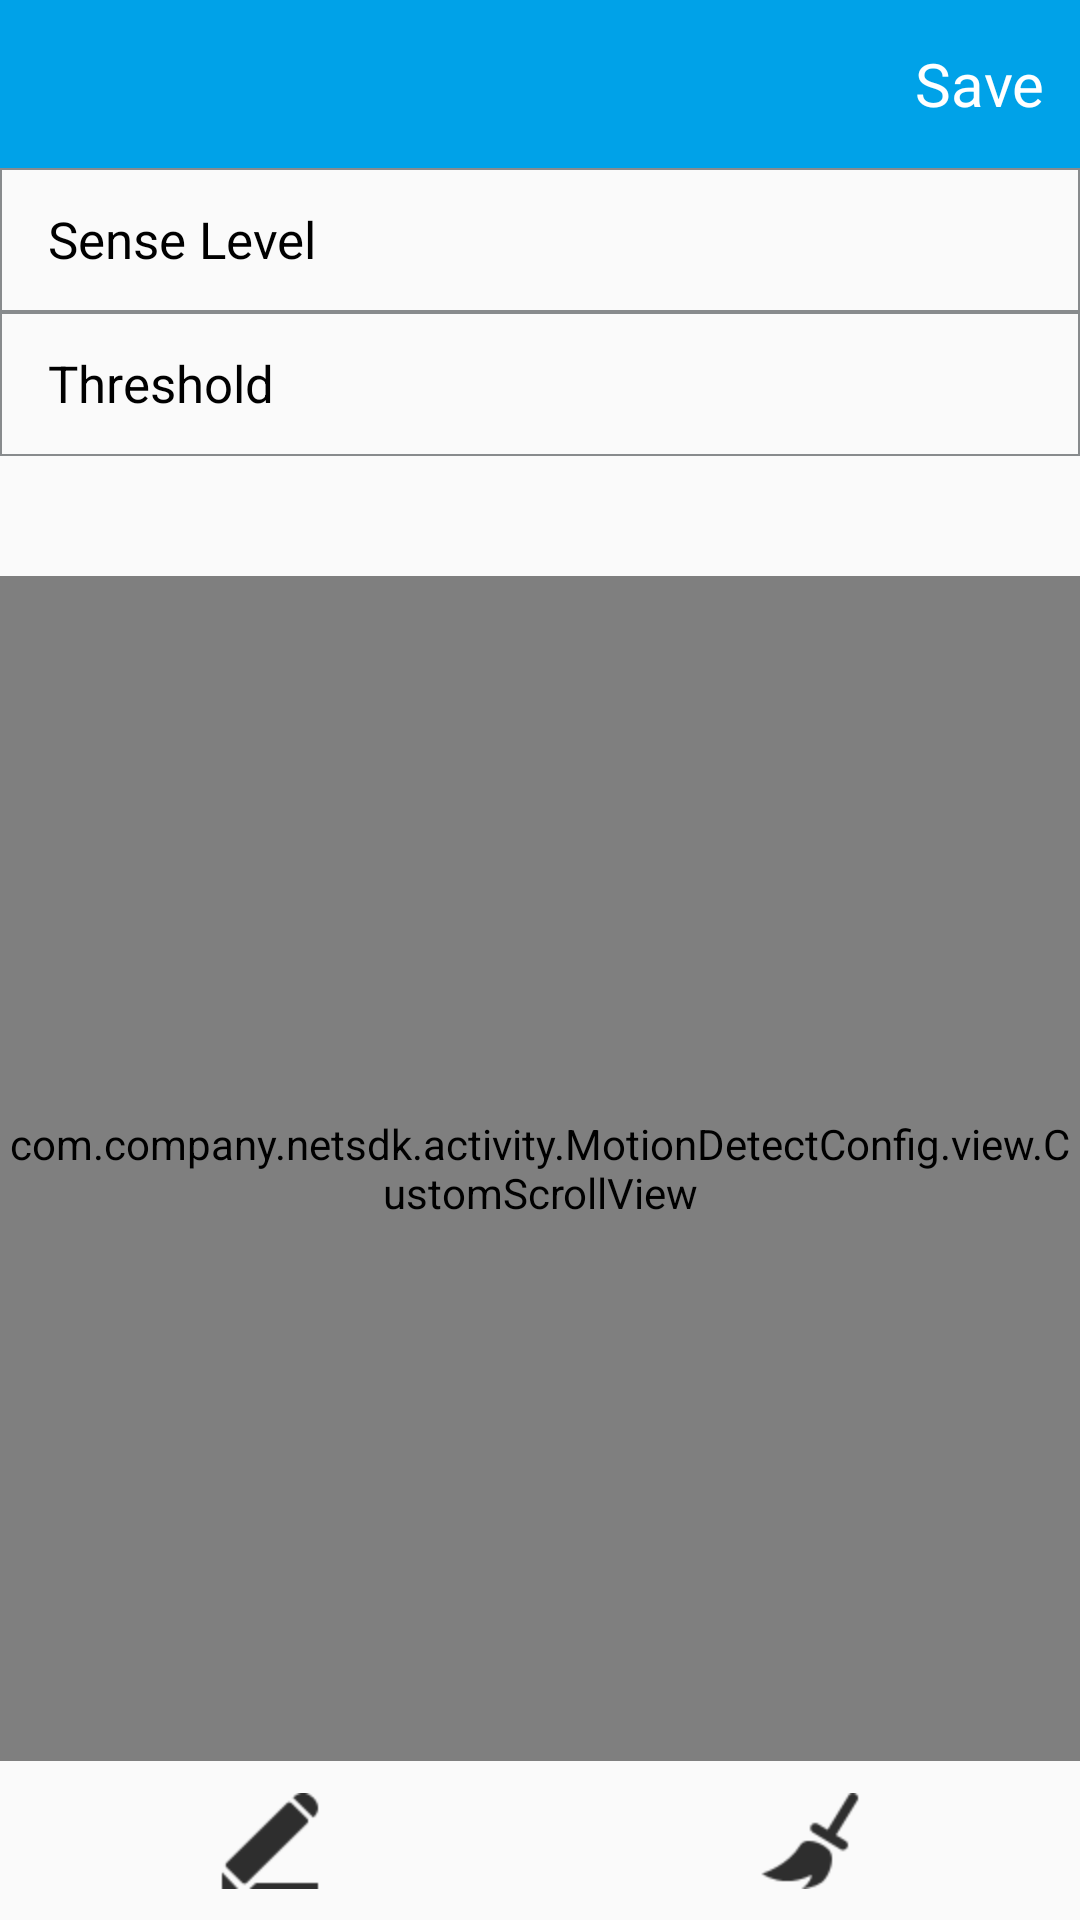

Reconstruct the res/layout file that produces this screen, plus the resources it refers to.
<!-- AndroidManifest.xml: activity theme NoActionBar -->
<!-- res/layout/motion_detect_area.xml -->
<?xml version="1.0" encoding="utf-8"?>
<RelativeLayout xmlns:android="http://schemas.android.com/apk/res/android"
    android:layout_width="fill_parent"
    android:layout_height="fill_parent"
    xmlns:app="http://schemas.android.com/apk/res-auto"
    android:orientation="vertical">

    <android.support.design.widget.AppBarLayout
        android:id="@+id/motion_detect_area_appbar"
        android:layout_width="match_parent"
        android:layout_height="wrap_content"
        android:fitsSystemWindows="true">

        <android.support.v7.widget.Toolbar
            android:id="@+id/motion_detect_area_toolbar"
            android:layout_width="match_parent"
            android:layout_height="?android:attr/actionBarSize"
            app:menu="@menu/save_menu">
        </android.support.v7.widget.Toolbar>
    </android.support.design.widget.AppBarLayout>


    <LinearLayout
        android:id="@+id/liner_1"
        android:layout_width="match_parent"
        android:layout_height="wrap_content"
        android:layout_below="@+id/motion_detect_area_appbar"
        android:orientation="vertical">

        
        <RelativeLayout
            android:id="@+id/motion_sense_level_layout"
            style="@style/config_relativeLayout">

            <TextView
                android:id="@+id/motion_sense_level_label"
                style="@style/config_text"
                android:text="@string/sense_level" />

            <TextView
                android:id="@+id/motion_sense_level_text"
                style="@style/config_text_image"
                android:layout_toRightOf="@id/motion_sense_level_label"
                android:drawableRight="@drawable/mm_submenu"
                android:enabled="false" />
        </RelativeLayout>

        
        <RelativeLayout
            android:id="@+id/motion_threshold_layout"
            style="@style/config_relativeLayout">

            <TextView
                android:id="@+id/motion_threshold_label"
                style="@style/config_text"
                android:text="@string/threshold" />

            <TextView
                android:id="@+id/motion_threshold_text"
                style="@style/config_text_image"
                android:layout_toRightOf="@id/motion_threshold_label"
                android:drawableRight="@drawable/mm_submenu"
                android:enabled="false" />
        </RelativeLayout>

    </LinearLayout>

    <RelativeLayout
        android:layout_width="match_parent"
        android:layout_height="wrap_content"
        android:layout_marginTop="40dp"
        android:layout_below="@+id/liner_1"
        android:layout_above="@+id/motion_detect_area_layout"
        android:gravity="center">

        <com.company.netsdk.activity.MotionDetectConfig.view.CustomScrollView
            android:id="@+id/motion_vScroll"
            android:layout_width="fill_parent"
            android:layout_height="fill_parent"
            android:scrollbars="none">
            <com.company.netsdk.activity.MotionDetectConfig.view.CustomHScrollView
                android:id="@+id/motion_hScroll"
                android:layout_width="fill_parent"
                android:layout_height="fill_parent"
                android:scrollbars="none"
                >
                <LinearLayout
                    android:id="@+id/motion_area_parent"
                    android:layout_width="fill_parent"
                    android:layout_height="fill_parent"
                    android:orientation="vertical" >
                    <com.company.netsdk.activity.MotionDetectConfig.view.MotionAreaView
                        android:id="@+id/motion_areaView"
                        android:layout_width="fill_parent"
                        android:layout_height="fill_parent">
                    </com.company.netsdk.activity.MotionDetectConfig.view.MotionAreaView>
                </LinearLayout>
            </com.company.netsdk.activity.MotionDetectConfig.view.CustomHScrollView>
        </com.company.netsdk.activity.MotionDetectConfig.view.CustomScrollView>
    </RelativeLayout>

    <LinearLayout
        android:id="@+id/motion_detect_area_layout"
        android:layout_width="match_parent"
        android:layout_height="53dp"
        android:layout_alignParentBottom="true"
        android:orientation="horizontal"
        android:background="@drawable/bottom_holo_light">

        <ImageView
            android:id="@+id/motion_detect_area_edit"
            android:layout_width="26dp"
            android:layout_height="match_parent"
            android:scaleType="centerInside"
            android:layout_weight="1"
            android:layout_gravity="center"
            android:src="@drawable/area_edit_selecter"/>

        <ImageView
            android:id="@+id/motion_detect_area_delete"
            android:layout_width="26dp"
            android:layout_height="match_parent"
            android:scaleType="centerInside"
            android:layout_weight="1"
            android:layout_gravity="center"
            android:src="@drawable/area_clear_selecter"/>

    </LinearLayout>


</RelativeLayout>
<!-- resources referenced by this layout -->
<resources>
  <!-- drawable area_clear_selecter (drawable) -->
  <?xml version="1.0" encoding="utf-8"?>
  <selector xmlns:android="http://schemas.android.com/apk/res/android">
  
      <item android:state_focused="true" android:drawable="@drawable/area_clear_h"/>
      <item android:state_pressed="true" android:drawable="@drawable/area_clear_h"/>
      <item android:state_selected="true" android:drawable="@drawable/area_clear_h"/>
  
      <item android:drawable="@drawable/area_clear"/>
  
  </selector>
  <!-- drawable area_edit_selecter (drawable) -->
  <?xml version="1.0" encoding="utf-8"?>
  <selector xmlns:android="http://schemas.android.com/apk/res/android">
      <item android:state_focused="true" android:drawable="@drawable/area_edit_h"/>
      <item android:state_pressed="true" android:drawable="@drawable/area_edit_h"/>
      <item android:state_selected="true" android:drawable="@drawable/area_edit_h"/>
  
      <item android:drawable="@drawable/area_edit"/>
  
  </selector>
  <string name="sense_level">Sense Level</string>
  <string name="threshold">Threshold</string>
  <style name="config_relativeLayout">
          <item name="android:layout_width">fill_parent</item>
          <item name="android:layout_height">48dp</item>
          <item name="android:gravity">center_vertical</item>
          <item name="android:clickable">true</item>
          <item name="android:background">@drawable/retange_line</item>
      </style>
  <style name="config_text">
          <item name="android:layout_width">wrap_content</item>
          <item name="android:layout_height">wrap_content</item>
          <item name="android:singleLine">true</item>
          <item name="android:ellipsize">end</item>
          <item name="android:gravity">center_vertical</item>
          <item name="android:padding">8dp</item>
          <item name="android:drawablePadding">8dp</item>
          <item name="android:textSize">17sp</item>
          <item name="android:textColor">#000</item>
          <item name="android:layout_marginLeft">8dp</item>
      </style>
  <style name="config_text_image">
          <item name="android:layout_width">wrap_content</item>
          <item name="android:layout_height">wrap_content</item>
          <item name="android:singleLine">true</item>
          <item name="android:ellipsize">end</item>
          <item name="android:layout_centerVertical">true</item>
          <item name="android:layout_alignParentRight">true</item>
          <item name="android:gravity">right|center_vertical</item>
          <item name="android:drawablePadding">10dp</item>
          <item name="android:padding">4dp</item>
          <item name="android:textSize">17sp</item>
          <item name="android:textColor">#747474</item>
          <item name="android:layout_marginRight">8dp</item>
      </style>
  <style name="NoActionBar" parent="Theme.AppCompat.Light.NoActionBar">
          <item name="colorPrimary">@color/primaryBlue</item>
          <item name="colorPrimaryDark">@color/primaryBlue</item>
          <item name="colorAccent">@color/colorAccent</item>
          <item name="windowActionBar">false</item>
          <item name="windowNoTitle">true</item>
          <item name="android:actionMenuTextColor">@color/white</item>
          <item name="android:actionMenuTextAppearance">@style/MneuStyle</item>
      </style>
  <!-- drawable area_clear: png bitmap (drawable-hdpi, 971 bytes) -->
  <!-- drawable area_edit_h: png bitmap (drawable-hdpi, 883 bytes) -->
  <!-- drawable area_edit: png bitmap (drawable-hdpi, 880 bytes) -->
  <!-- drawable retange_line (drawable) -->
  <?xml version="1.0" encoding="utf-8"?>
  <shape xmlns:android="http://schemas.android.com/apk/res/android"
      android:shape="rectangle">
  
      <stroke android:width="0.5dp"
          android:color="@color/grey"/>
  
      <corners android:radius="0dp"/>
  </shape>
  <color name="primaryBlue">#00A2E8</color>
  <color name="colorAccent">#FF4081</color>
  <color name="white">#FFFFFF</color>
  <style name="MneuStyle">
          <item name="android:textSize">20sp</item>
      </style>
  <color name="grey">#888b8d</color>
</resources>
